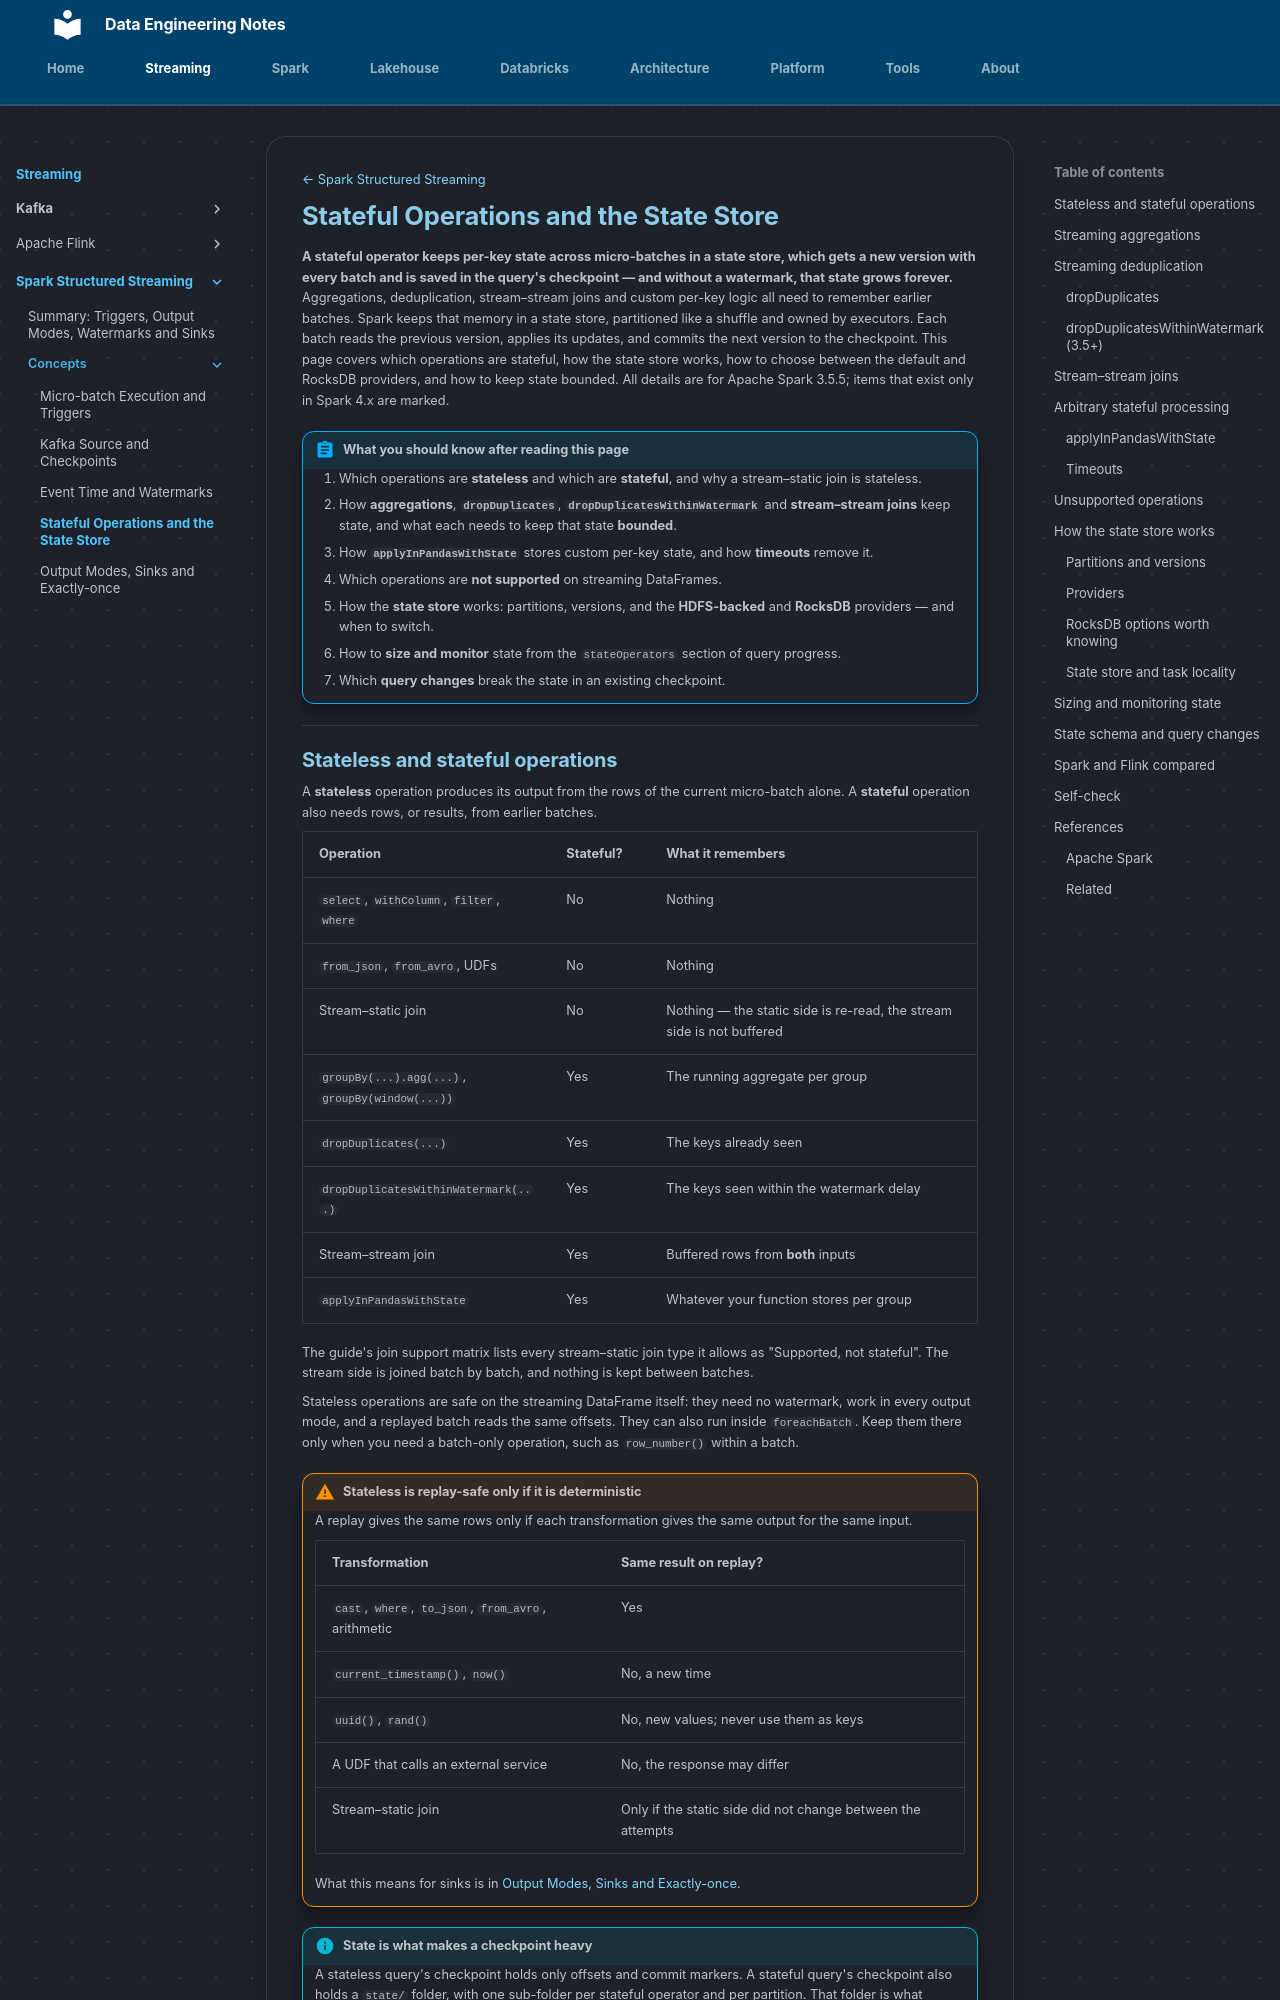

repository: hoile9119/de-notes · page: streaming/apache-spark/concepts/stateful-operations-and-state-store/index.html · generator: mkdocs

[← Spark Structured Streaming](../index.md)

# Stateful Operations and the State Store

**A stateful operator keeps per-key state across micro-batches in a state
store, which gets a new version with every batch and is saved in the query's
checkpoint — and without a watermark, that state grows forever.** Aggregations,
deduplication, stream–stream joins and custom per-key logic all need to
remember earlier batches. Spark keeps that memory in a state store, partitioned
like a shuffle and owned by executors. Each batch reads the previous version,
applies its updates, and commits the next version to the checkpoint. This page
covers which operations are stateful, how the state store works, how to choose
between the default and RocksDB providers, and how to keep state bounded. All
details are for Apache Spark 3.5.5; items that exist only in Spark 4.x are
marked.

!!! abstract "What you should know after reading this page"
    1. Which operations are **stateless** and which are **stateful**, and why a
       stream–static join is stateless.
    2. How **aggregations**, **`dropDuplicates`**,
       **`dropDuplicatesWithinWatermark`** and **stream–stream joins** keep
       state, and what each needs to keep that state **bounded**.
    3. How **`applyInPandasWithState`** stores custom per-key state, and how
       **timeouts** remove it.
    4. Which operations are **not supported** on streaming DataFrames.
    5. How the **state store** works: partitions, versions, and the
       **HDFS-backed** and **RocksDB** providers — and when to switch.
    6. How to **size and monitor** state from the `stateOperators` section of
       query progress.
    7. Which **query changes** break the state in an existing checkpoint.

---

## Stateless and stateful operations

A **stateless** operation produces its output from the rows of the current
micro-batch alone. A **stateful** operation also needs rows, or results, from
earlier batches.

| Operation | Stateful? | What it remembers |
|---|---|---|
| `select`, `withColumn`, `filter`, `where` | No | Nothing |
| `from_json`, `from_avro`, UDFs | No | Nothing |
| Stream–static join | No | Nothing — the static side is re-read, the stream side is not buffered |
| `groupBy(...).agg(...)`, `groupBy(window(...))` | Yes | The running aggregate per group |
| `dropDuplicates(...)` | Yes | The keys already seen |
| `dropDuplicatesWithinWatermark(...)` | Yes | The keys seen within the watermark delay |
| Stream–stream join | Yes | Buffered rows from **both** inputs |
| `applyInPandasWithState` | Yes | Whatever your function stores per group |

The guide's join support matrix lists every stream–static join type it allows
as "Supported, not stateful". The stream side is joined batch by batch, and
nothing is kept between batches.

Stateless operations are safe on the streaming DataFrame itself: they need no
watermark, work in every output mode, and a replayed batch reads the same
offsets. They can also run inside `foreachBatch`. Keep them there only when you
need a batch-only operation, such as `row_number()` within a batch.

!!! warning "Stateless is replay-safe only if it is deterministic"
    A replay gives the same rows only if each transformation gives the same
    output for the same input.

    | Transformation | Same result on replay? |
    |---|---|
    | `cast`, `where`, `to_json`, `from_avro`, arithmetic | Yes |
    | `current_timestamp()`, `now()` | No, a new time |
    | `uuid()`, `rand()` | No, new values; never use them as keys |
    | A UDF that calls an external service | No, the response may differ |
    | Stream–static join | Only if the static side did not change between the attempts |

    What this means for sinks is in
    [Output Modes, Sinks and Exactly-once](output-modes-and-sinks.md#making-it-idempotent).

!!! info "State is what makes a checkpoint heavy"
    A stateless query's checkpoint holds only offsets and commit markers. A
    stateful query's checkpoint also holds a `state/` folder, with one
    sub-folder per stateful operator and per partition. That folder is what
    grows, what slows down recovery, and what a query change can make
    unreadable. See [Kafka Source and Checkpoints](kafka-source-and-checkpoints.md).

---
